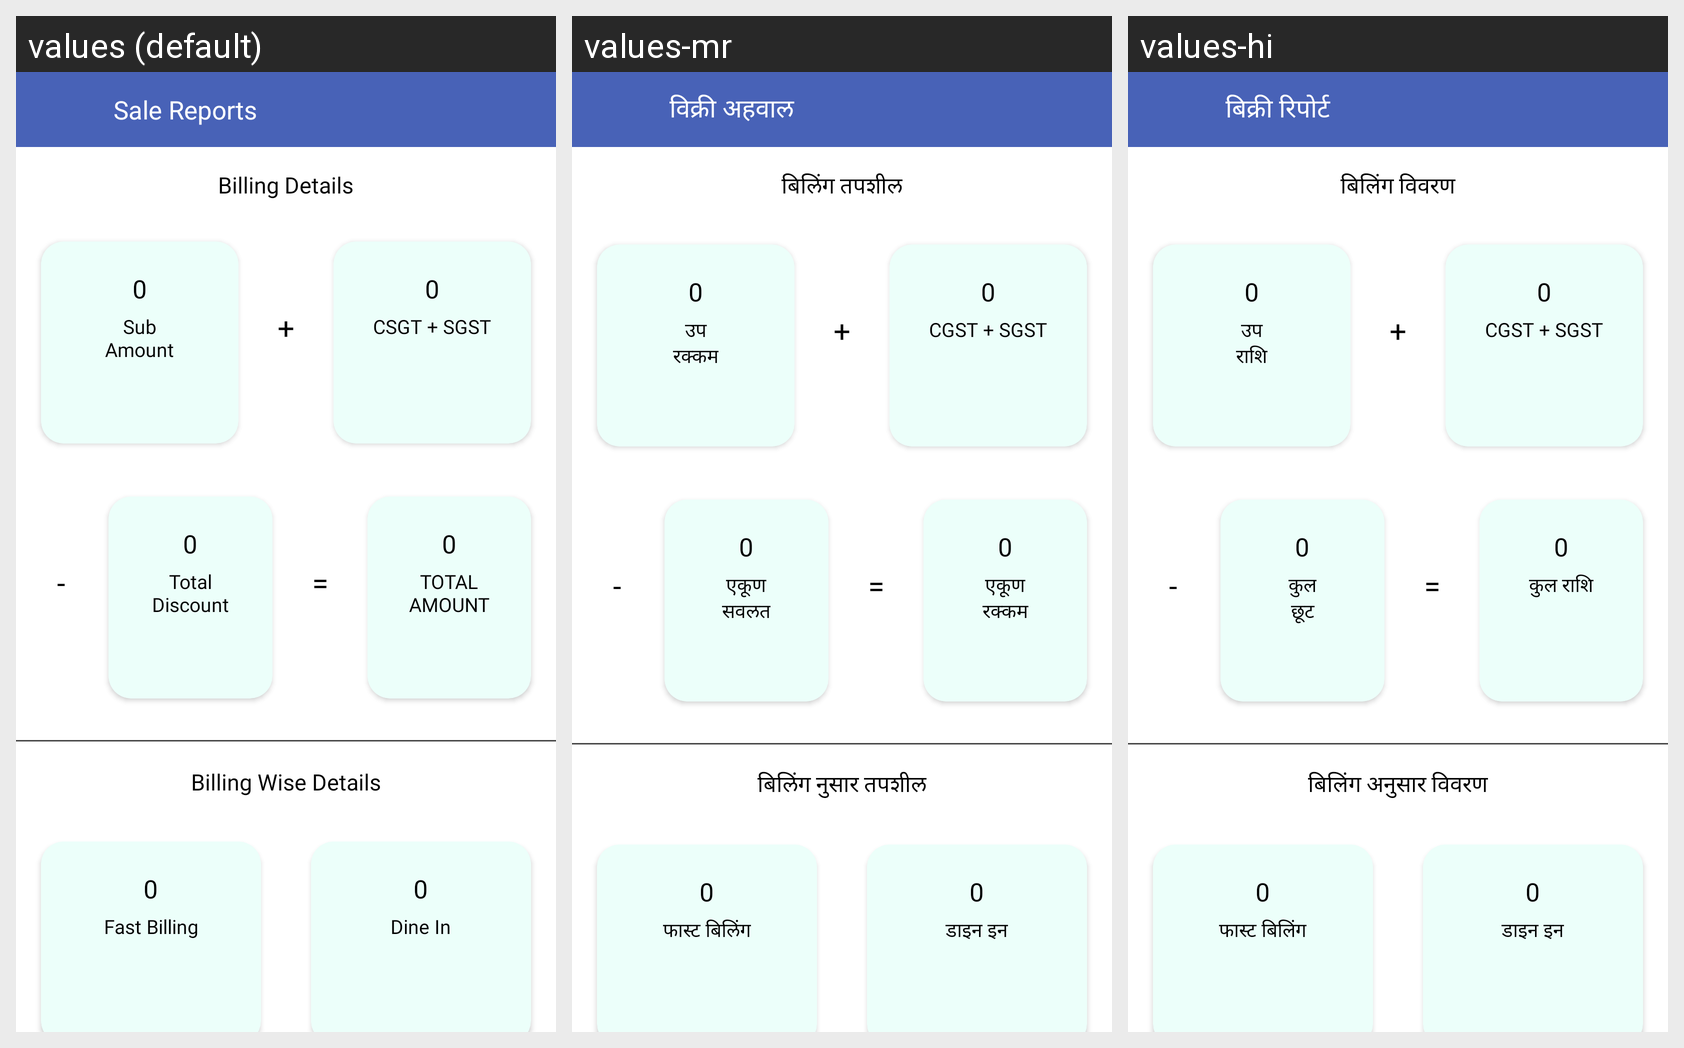

Locale-by-locale string values for the Android screen shown in this grid:
Android screen res/layout/fragment_sale_report.xml rendered under 3 locales, left to right: values (default), values-mr, values-hi. Device: Nexus 5 (rendered at 1080×1920; each locale shown at half size, 540×960, under a caption strip naming it); theme AppTheme.
Strings drawn on this screen, with the default value and each locale's value (text and hints the layout hard-codes, and strings that could not be matched under every locale, appear in the picture but are not listed):

ui_sale_reports
  values: Sale Reports
  values-mr: विक्री अहवाल
  values-hi: बिक्री रिपोर्ट

ui_billing_details
  values: Billing Details
  values-mr: बिलिंग तपशील
  values-hi: बिलिंग विवरण

ui_sub_amount
  values: Sub
      Amount
  values-mr: उप
      रक्कम
  values-hi: उप
      राशि

ui_csgt_sgst
  values: CSGT + SGST
  values-mr: CGST + SGST
  values-hi: CGST + SGST

ui_total_discount
  values: Total
      Discount
  values-mr: एकूण
      सवलत
  values-hi: कुल
      छूट

ui_total_amount
  values: TOTAL AMOUNT
  values-mr: एकूण रक्कम
  values-hi: कुल राशि

ui_billing_wise_details
  values: Billing Wise Details
  values-mr: बिलिंग नुसार तपशील
  values-hi: बिलिंग अनुसार विवरण

fast_billing
  values: Fast Billing
  values-mr: फास्ट बिलिंग
  values-hi: फास्ट बिलिंग

dine_in
  values: Dine In
  values-mr: डाइन इन
  values-hi: डाइन इन
